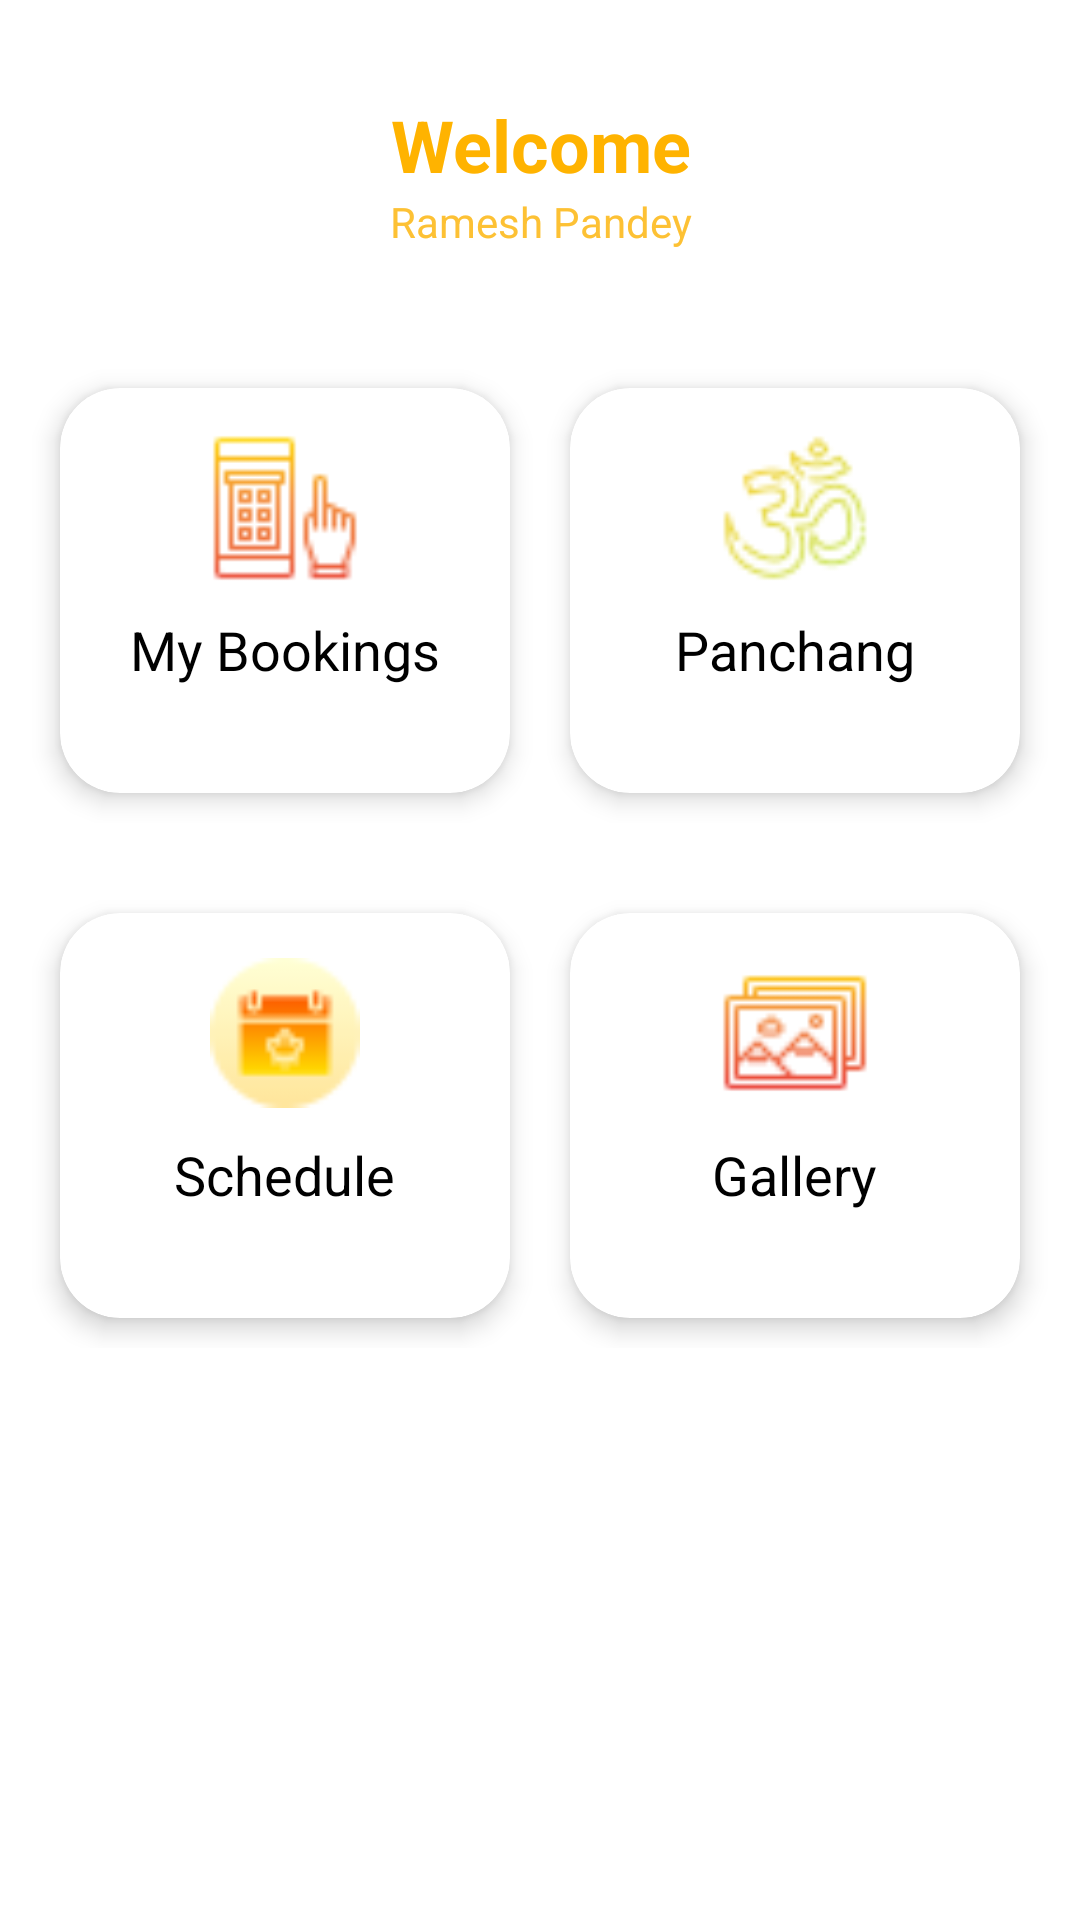

This screen was rendered from an Android layout file. Write that file and the resources it references.
<!-- AndroidManifest.xml: application theme Theme.PanditJi -->
<!-- res/layout/fragment_pandit_manage.xml -->
<androidx.constraintlayout.widget.ConstraintLayout xmlns:android="http://schemas.android.com/apk/res/android"
    xmlns:tools="http://schemas.android.com/tools"
    android:layout_width="match_parent"
    android:layout_height="match_parent"
    xmlns:app="http://schemas.android.com/apk/res-auto"
    android:background="@color/white"
    tools:context="fragments.PanditManageFragment">

    <ImageView
        android:id="@+id/imageView"
        android:layout_width="0dp"
        android:layout_height="wrap_content"
        android:layout_marginStart="16dp"
        android:layout_marginTop="16dp"
        android:src="@drawable/ham_burger"
        app:layout_constraintStart_toStartOf="parent"
        app:layout_constraintTop_toTopOf="parent" />

    <TextView
        android:id="@+id/textView"
        android:layout_width="0dp"
        android:layout_height="wrap_content"
        android:layout_marginTop="16dp"
        android:gravity="center"
        android:text="Welcome"
        android:textColor="#FFB300"
        android:textSize="24sp"
        android:textStyle="bold"
        app:layout_constraintEnd_toEndOf="parent"
        app:layout_constraintHorizontal_bias="0.5"
        app:layout_constraintStart_toStartOf="parent"
        app:layout_constraintTop_toBottomOf="@+id/imageView" />

    <TextView
        android:id="@+id/textView2"
        android:layout_width="0dp"
        android:layout_height="wrap_content"
        android:gravity="center"
        android:text="Ramesh Pandey"
        android:textColor="#FDC134"
        app:layout_constraintEnd_toEndOf="parent"
        app:layout_constraintHorizontal_bias="0.5"
        app:layout_constraintStart_toStartOf="parent"
        app:layout_constraintTop_toBottomOf="@+id/textView" />

    <LinearLayout
        android:id="@+id/linearLayout"
        android:layout_width="0dp"
        android:layout_height="175dp"
        android:layout_marginTop="26dp"
        android:orientation="horizontal"
        android:padding="10dp"
        app:layout_constraintEnd_toEndOf="parent"
        app:layout_constraintHorizontal_bias="1.0"
        app:layout_constraintStart_toStartOf="parent"
        app:layout_constraintTop_toBottomOf="@+id/textView2">

        <androidx.cardview.widget.CardView
            android:layout_width="0dp"
            android:layout_height="match_parent"
            android:layout_margin="10dp"
            android:layout_weight="1"
            app:cardCornerRadius="20dp"
            app:cardElevation="5dp">

            <RelativeLayout
                android:layout_width="match_parent"
                android:layout_height="match_parent">

                <TextView
                    android:id="@+id/textView3"
                    android:layout_width="wrap_content"
                    android:layout_height="wrap_content"
                    android:layout_below="@id/imageView2"
                    android:layout_centerHorizontal="true"
                    android:layout_marginTop="10dp"
                    android:text="My Bookings"
                    android:textColor="@color/black"
                    android:textSize="18sp" />

                <ImageView
                    android:id="@+id/imageView2"
                    android:layout_width="50dp"
                    android:layout_height="50dp"
                    android:layout_centerHorizontal="true"
                    android:layout_marginTop="15dp"
                    android:src="@drawable/booking" />


            </RelativeLayout>
        </androidx.cardview.widget.CardView>

        <androidx.cardview.widget.CardView
            android:layout_width="0dp"
            android:layout_height="match_parent"
            android:layout_margin="10dp"
            android:layout_weight="1"
            app:cardCornerRadius="20dp"
            app:cardElevation="5dp">

            <RelativeLayout
                android:layout_width="match_parent"
                android:layout_height="match_parent">

                <TextView
                    android:id="@+id/textView6"
                    android:layout_width="wrap_content"
                    android:layout_height="wrap_content"
                    android:layout_below="@id/imageView4"
                    android:layout_centerHorizontal="true"
                    android:layout_marginTop="10dp"
                    android:text="Panchang"
                    android:textColor="@color/black"
                    android:textSize="18sp" />

                <ImageView
                    android:id="@+id/imageView4"
                    android:layout_width="50dp"
                    android:layout_height="50dp"
                    android:layout_centerHorizontal="true"
                    android:layout_marginTop="15dp"
                    android:src="@drawable/om" />

            </RelativeLayout>

        </androidx.cardview.widget.CardView>
    </LinearLayout>

    <LinearLayout
        android:layout_width="0dp"
        android:layout_height="175dp"
        android:orientation="horizontal"
        android:padding="10dp"
        app:layout_constraintEnd_toEndOf="parent"
        app:layout_constraintHorizontal_bias="0.0"
        app:layout_constraintStart_toStartOf="parent"
        app:layout_constraintTop_toBottomOf="@+id/linearLayout">

        <androidx.cardview.widget.CardView
            android:layout_width="0dp"
            android:layout_height="match_parent"
            android:layout_margin="10dp"
            android:layout_weight="1"
            app:cardCornerRadius="20dp"
            app:cardElevation="5dp">

            <RelativeLayout
                android:layout_width="match_parent"
                android:layout_height="match_parent">

                <TextView
                    android:id="@+id/amount_text"
                    android:layout_width="wrap_content"
                    android:layout_height="wrap_content"
                    android:layout_below="@id/amount_icon"
                    android:layout_centerHorizontal="true"
                    android:layout_marginTop="10dp"
                    android:text="Schedule"
                    android:textColor="@color/black"
                    android:textSize="18sp" />

                <ImageView
                    android:id="@+id/amount_icon"
                    android:layout_width="50dp"
                    android:layout_height="50dp"
                    android:layout_centerHorizontal="true"
                    android:layout_marginTop="15dp"
                    android:src="@drawable/thanksgiving" />

            </RelativeLayout>
        </androidx.cardview.widget.CardView>

        <androidx.cardview.widget.CardView
            android:layout_width="0dp"
            android:layout_height="match_parent"
            android:layout_margin="10dp"
            android:layout_weight="1"
            app:cardCornerRadius="20dp"
            app:cardElevation="5dp">

            <RelativeLayout
                android:layout_width="match_parent"
                android:layout_height="match_parent">

                <TextView
                    android:id="@+id/reviews_text"
                    android:layout_width="wrap_content"
                    android:layout_height="wrap_content"
                    android:layout_below="@id/review_icon"
                    android:layout_centerHorizontal="true"
                    android:layout_marginTop="10dp"
                    android:text="Gallery"
                    android:textColor="@color/black"
                    android:textSize="18sp" />

                <ImageView
                    android:id="@+id/review_icon"
                    android:layout_width="50dp"
                    android:layout_height="50dp"
                    android:layout_centerHorizontal="true"
                    android:layout_marginTop="15dp"
                    android:src="@drawable/gallery" />


            </RelativeLayout>

        </androidx.cardview.widget.CardView>
    </LinearLayout>

</androidx.constraintlayout.widget.ConstraintLayout>
<!-- resources referenced by this layout -->
<resources>
  <color name="black">#FF000000</color>
  <color name="white">#FFFFFFFF</color>
  <!-- drawable booking: png bitmap (drawable, 1018 bytes) -->
  <!-- drawable gallery: png bitmap (drawable, 1096 bytes) -->
  <!-- drawable om: png bitmap (drawable, 2118 bytes) -->
  <!-- drawable thanksgiving: png bitmap (drawable, 1253 bytes) -->
  <style name="Theme.PanditJi" parent="Theme.MaterialComponents.DayNight.DarkActionBar">
          
          <item name="colorPrimary">@color/purple_500</item>
          <item name="colorPrimaryVariant">@color/purple_700</item>
          <item name="colorOnPrimary">@color/white</item>
          
          <item name="colorSecondary">@color/teal_200</item>
          <item name="colorSecondaryVariant">@color/teal_700</item>
          <item name="colorOnSecondary">@color/black</item>
          
          <item name="android:statusBarColor" tools:targetApi="l">?attr/colorPrimaryVariant</item>
          
      </style>
  <color name="purple_500">#FF9800</color>
  <color name="purple_700">#FF3700B3</color>
  <color name="teal_200">#FF03DAC5</color>
  <color name="teal_700">#FF018786</color>
</resources>
